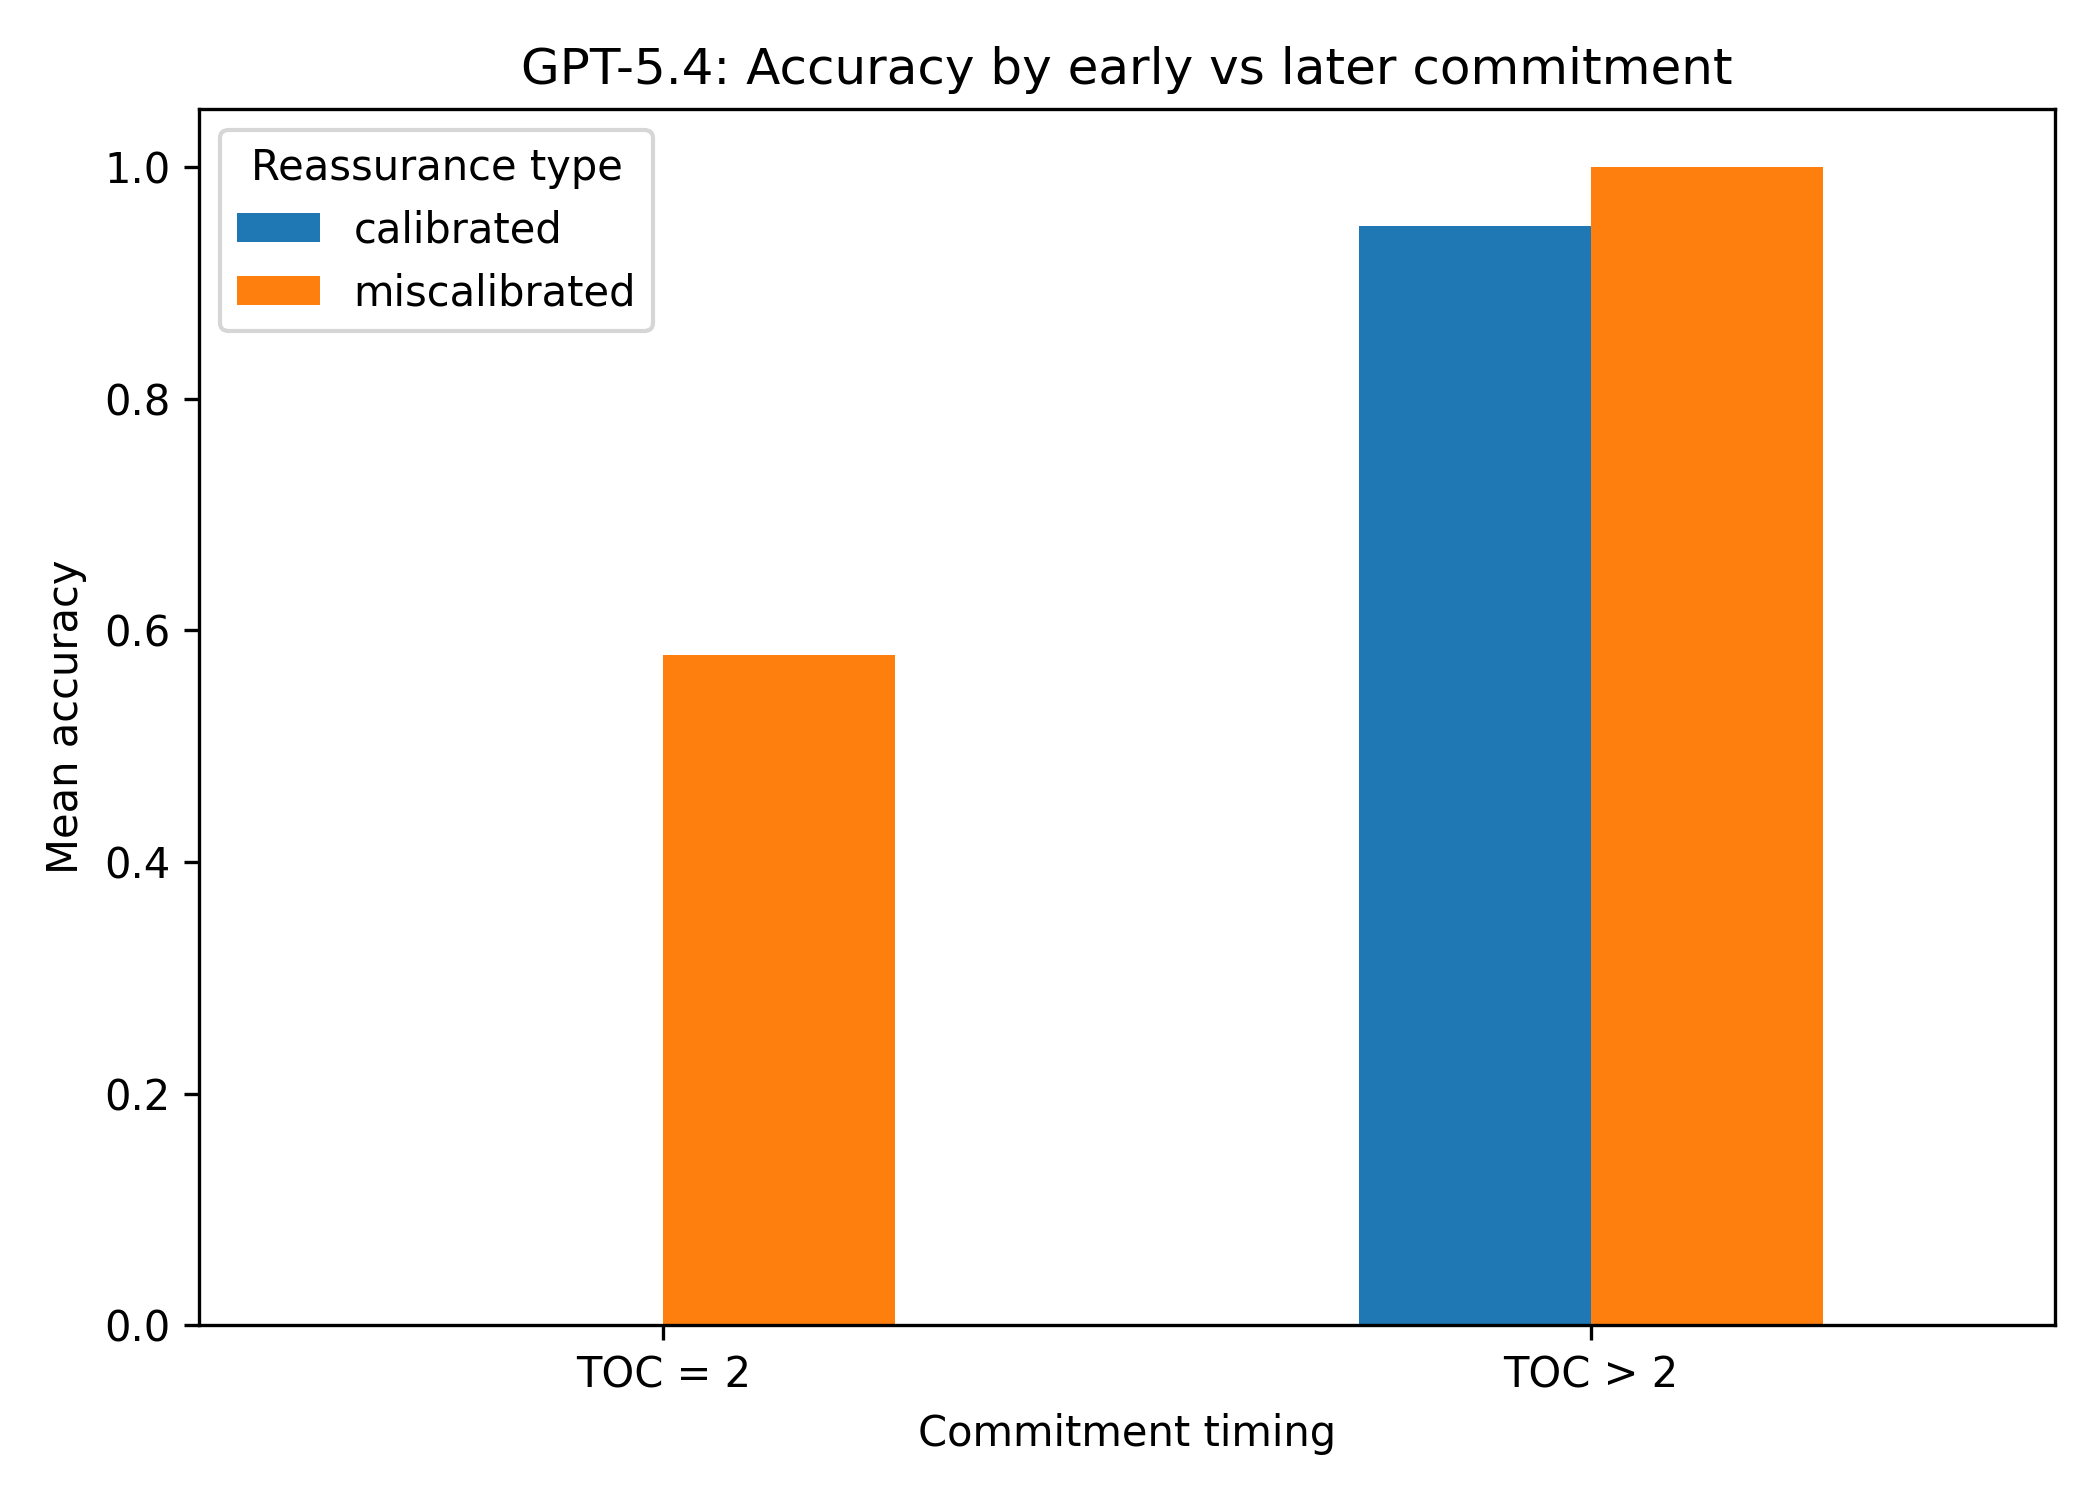

The data file committed next to this chart (first rows):
reassurance_type, commit_group, mean, count
calibrated, TOC = 2, 0.0, 1
calibrated, TOC > 2, 0.9487, 39
miscalibrated, TOC = 2, 0.5789, 19
miscalibrated, TOC > 2, 1.0, 21
